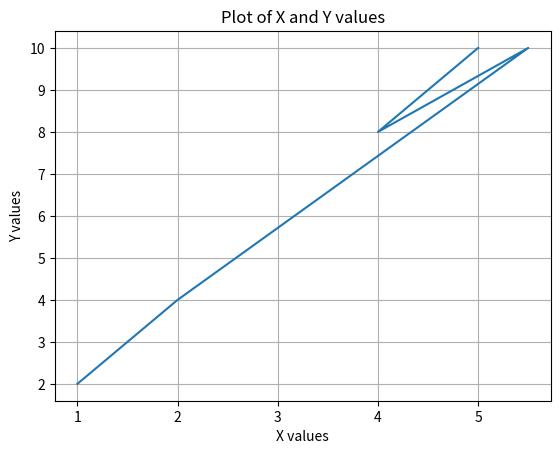

Generate this figure with matplotlib:
import matplotlib.pyplot as plt

# Example arrays
x_values = [1, 2, 5.5, 4, 5]
y_values = [2, 4, 10, 8, 10]

# Plotting
plt.plot(x_values, y_values)
plt.xlabel('X values')
plt.ylabel('Y values')
plt.title('Plot of X and Y values')
plt.grid(True)
plt.show()
